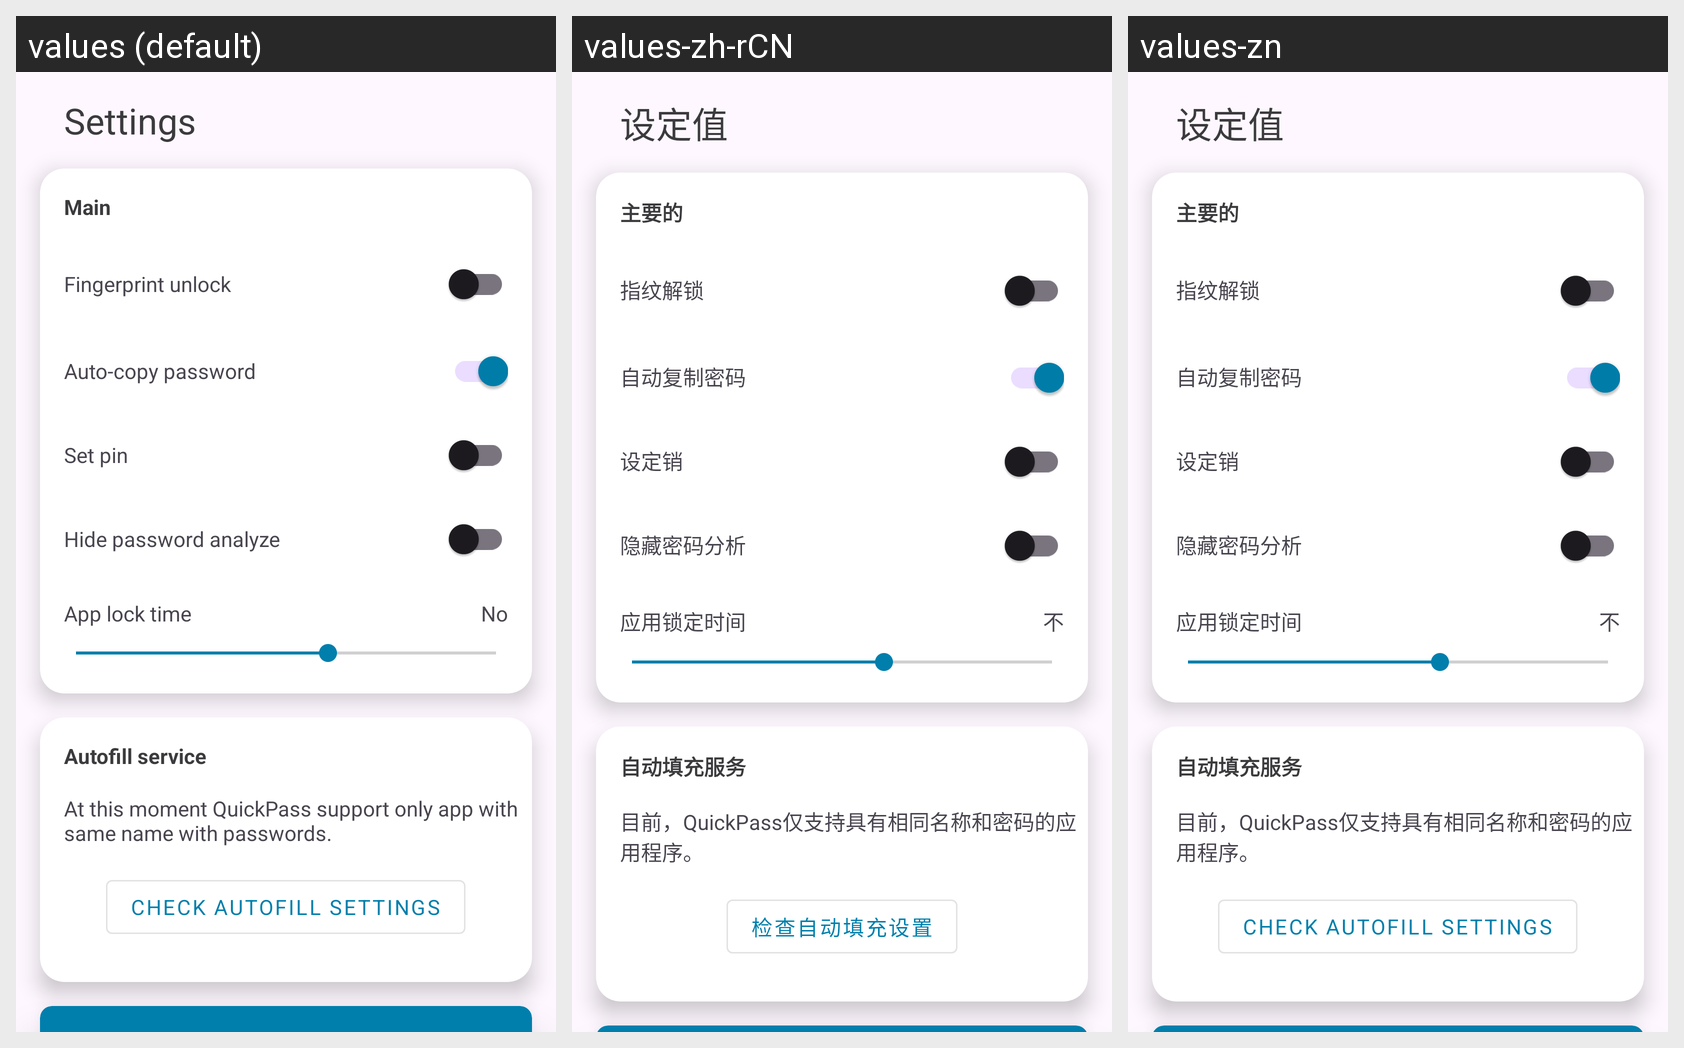

For this localized Android screen grid, give each drawn string resource with its value in every locale shown.
Android screen res/layout/activity_settings.xml rendered under 3 locales, left to right: values (default), values-zh-rCN, values-zn. Device: Nexus 5 (rendered at 1080×1920; each locale shown at half size, 540×960, under a caption strip naming it); theme Theme.QP.
Other locales in the repository, not shown: values-de, values-es, values-fr, values-hi, values-it, values-ja, values-ko, values-nl, values-ru.
Strings drawn on this screen, with the default value and each locale's value (text and hints the layout hard-codes, and strings that could not be matched under every locale, appear in the picture but are not listed):

main_settings
  values: Main
  values-zh-rCN: 主要的
  values-zn: 主要的

biometricLogin
  values: Fingerprint unlock
  values-zh-rCN: 指纹解锁
  values-zn: 指纹解锁

auto_copy_password
  values: Auto-copy password
  values-zh-rCN: 自动复制密码
  values-zn: 自动复制密码

set_pin
  values: Set pin
  values-zh-rCN: 设定销
  values-zn: 设定销

password_analyze
  values: Hide password analyze
  values-zh-rCN: 隐藏密码分析
  values-zn: 隐藏密码分析

app_lock_time
  values: App lock time
  values-zh-rCN: 应用锁定时间
  values-zn: 应用锁定时间

no
  values: No
  values-zh-rCN: 不
  values-zn: 不

settings
  values: Settings
  values-zh-rCN: 设定值
  values-zn: 设定值

autofill_service
  values: Autofill service
  values-zh-rCN: 自动填充服务
  values-zn: 自动填充服务

autofill_Desc
  values: At this moment QuickPass support only app with same name with passwords.
  values-zh-rCN: 目前，QuickPass仅支持具有相同名称和密码的应用程序。
  values-zn: 目前，QuickPass仅支持具有相同名称和密码的应用程序。

checkAutoFillSettings
  values: Check autofill settings
  values-zh-rCN: 检查自动填充设置
  values-zn: Check autofill settings  [not translated; the default value is used]
